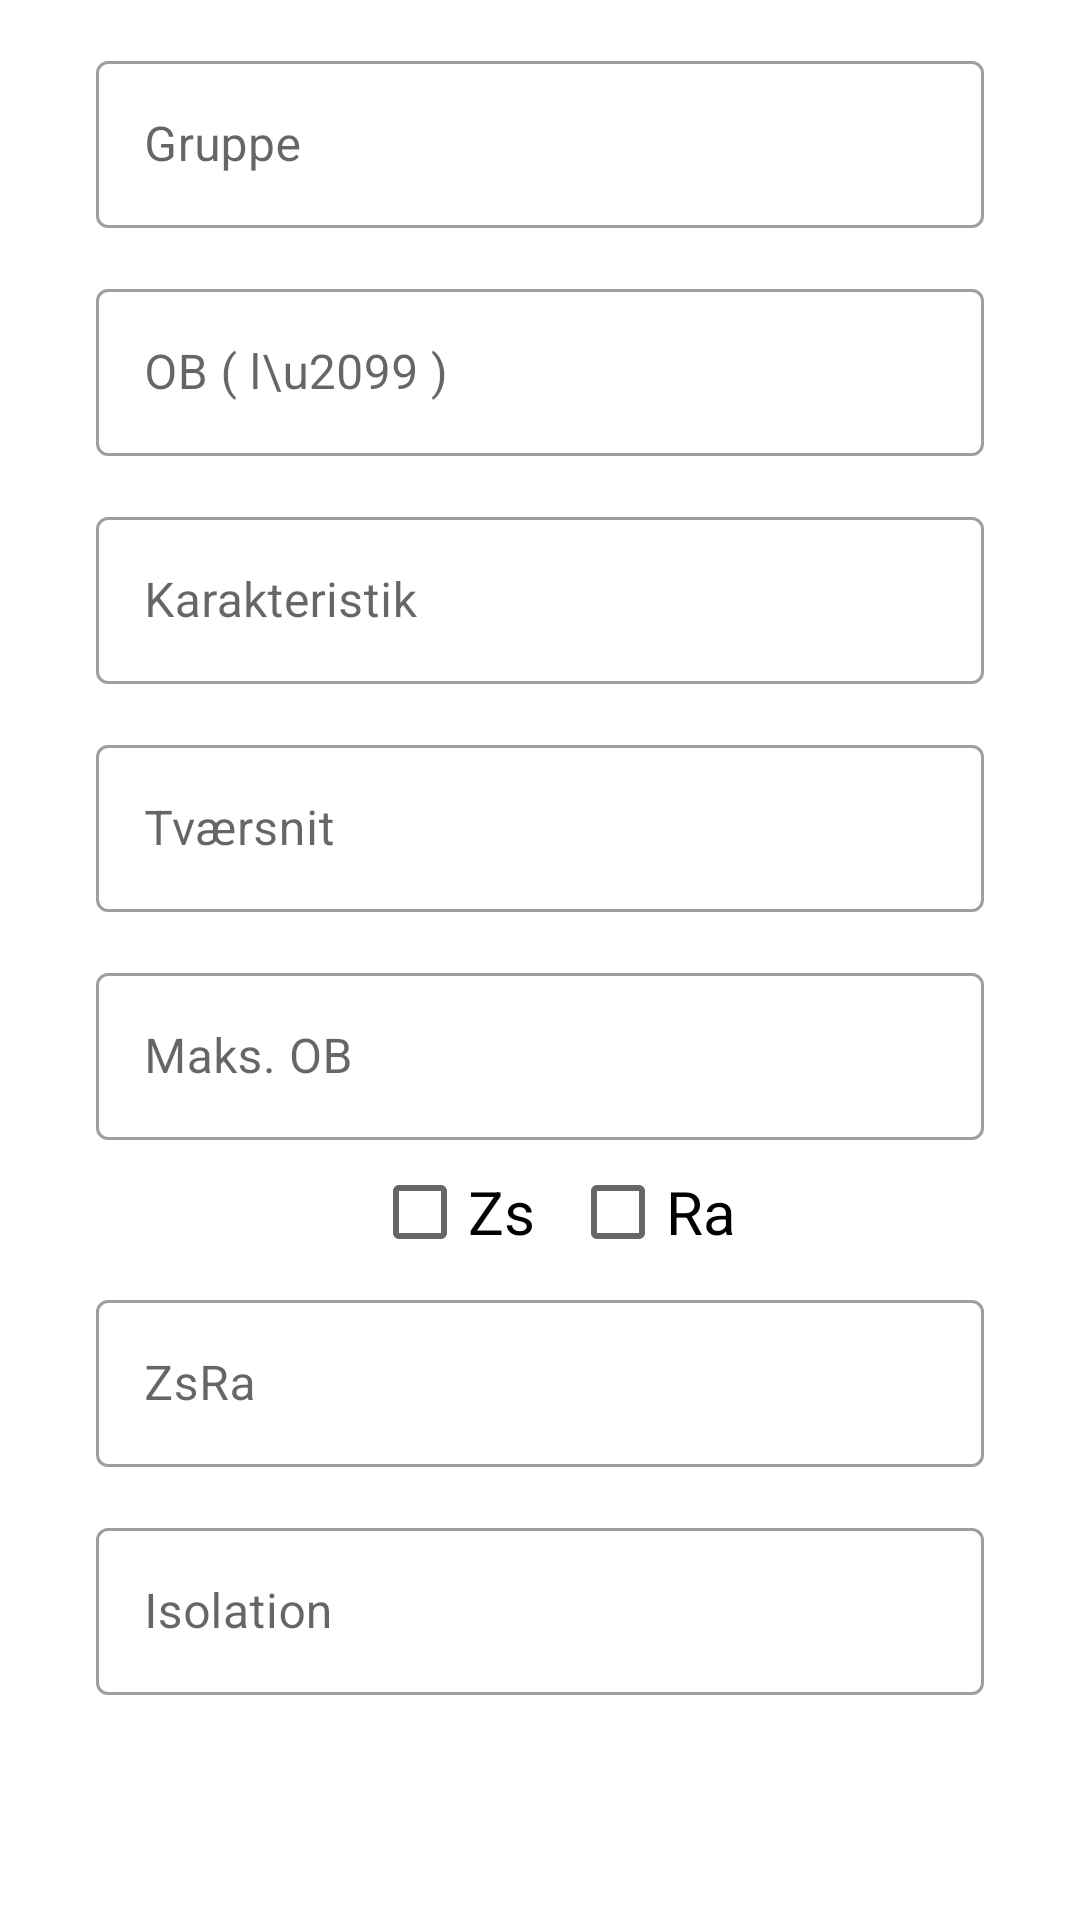

Produce the Android XML layout that renders to this screen, including the resource entries it uses.
<!-- AndroidManifest.xml: application theme Theme.Eksamensprojekt2022 -->
<!-- res/layout/slide_tabel_input_kredsdetaljer.xml -->
<?xml version="1.0" encoding="utf-8"?>
<LinearLayout xmlns:android="http://schemas.android.com/apk/res/android"
    xmlns:app="http://schemas.android.com/apk/res-auto"
    android:layout_width="match_parent"
    android:layout_height="match_parent"
    android:orientation="vertical"

    >

    <ScrollView
        android:layout_width="match_parent"
        android:layout_height="match_parent"
        android:orientation="vertical">


        <LinearLayout
            android:layout_width="match_parent"
            android:layout_height="wrap_content"
            android:orientation="vertical">


    <com.google.android.material.textfield.TextInputLayout
        android:layout_marginTop="15dp"
        android:layout_marginStart="32dp"
        android:layout_marginEnd="32dp"
        android:id="@+id/group"
        android:layout_width="match_parent"
        android:layout_height="wrap_content"
        android:inputType="text"
        style="@style/Widget.MaterialComponents.TextInputLayout.OutlinedBox"

        >
        <com.google.android.material.textfield.TextInputEditText
            android:layout_width="match_parent"
            android:layout_height="wrap_content"
            android:hint="Gruppe"
            android:inputType="text"


            />

    </com.google.android.material.textfield.TextInputLayout>


    <com.google.android.material.textfield.TextInputLayout
        android:layout_marginTop="15dp"
        android:layout_marginStart="32dp"
        android:layout_marginEnd="32dp"
        android:id="@+id/OB"
        android:layout_width="match_parent"
        android:layout_height="wrap_content"
        style="@style/Widget.MaterialComponents.TextInputLayout.OutlinedBox"
        app:suffixText="A"
        >
        <com.google.android.material.textfield.TextInputEditText
            android:layout_width="match_parent"
            android:layout_height="wrap_content"
            android:hint="OB ( l\u2099 )"
            android:inputType="text"
            />

    </com.google.android.material.textfield.TextInputLayout>

    <com.google.android.material.textfield.TextInputLayout
        android:layout_marginTop="15dp"
        android:layout_marginStart="32dp"
        android:layout_marginEnd="32dp"
        android:id="@+id/Karakteristik"
        android:layout_width="match_parent"
        android:layout_height="wrap_content"
        style="@style/Widget.MaterialComponents.TextInputLayout.OutlinedBox"
        >
        <com.google.android.material.textfield.TextInputEditText
            android:layout_width="match_parent"
            android:layout_height="wrap_content"
            android:hint="Karakteristik"
            android:inputType="text"
            />

    </com.google.android.material.textfield.TextInputLayout>


    <com.google.android.material.textfield.TextInputLayout
        android:layout_marginTop="15dp"
        android:layout_marginStart="32dp"
        android:layout_marginEnd="32dp"
        android:id="@+id/Tvaersnit"
        android:layout_width="match_parent"
        android:layout_height="wrap_content"
        style="@style/Widget.MaterialComponents.TextInputLayout.OutlinedBox"
        app:suffixText="mm\u00B2"

        >

        <com.google.android.material.textfield.TextInputEditText
            android:layout_width="match_parent"
            android:layout_height="wrap_content"
            android:hint="Tværsnit"
            android:inputType="text"

            />

    </com.google.android.material.textfield.TextInputLayout>

    <com.google.android.material.textfield.TextInputLayout
        android:layout_marginTop="15dp"
        android:layout_marginStart="32dp"
        android:layout_marginEnd="32dp"
        android:id="@+id/MaksOB"
        android:layout_width="match_parent"
        android:layout_height="wrap_content"
        style="@style/Widget.MaterialComponents.TextInputLayout.OutlinedBox"
        app:suffixText="A"
        >

        <com.google.android.material.textfield.TextInputEditText
            android:layout_width="match_parent"
            android:layout_height="wrap_content"
            android:hint="Maks. OB"
            android:inputType="text"
            />

    </com.google.android.material.textfield.TextInputLayout>


    <LinearLayout
        android:layout_width="wrap_content"
        android:layout_height="wrap_content"
        android:orientation="horizontal"
        android:layout_gravity="center">

        <CheckBox
            android:layout_width="wrap_content"
            android:id="@+id/zsCheckBox"
            android:layout_height="wrap_content"
            android:layout_gravity="center"
            android:checked="false"
            android:text="Zs"
            android:layout_marginStart="10dp"
            android:textSize="20sp"
            style="@style/Widget.MaterialComponents.TextInputLayout.OutlinedBox"
            />

        <CheckBox
            android:layout_width="wrap_content"
            android:id="@+id/raCheckBox"
            android:layout_height="wrap_content"
            android:layout_gravity="center"
            android:checked="false"
            android:text="Ra"
            android:layout_marginStart="10dp"
            android:textSize="20sp"
            style="@style/Widget.MaterialComponents.TextInputLayout.OutlinedBox"

            />
    </LinearLayout>


    <com.google.android.material.textfield.TextInputLayout
        android:layout_marginStart="32dp"
        android:layout_marginEnd="32dp"
        android:id="@+id/zsRa"
        android:layout_width="match_parent"
        android:layout_height="wrap_content"
        style="@style/Widget.MaterialComponents.TextInputLayout.OutlinedBox"
        app:suffixText="\u2126"
        >

        <com.google.android.material.textfield.TextInputEditText
            android:layout_width="match_parent"
            android:layout_height="wrap_content"
            android:inputType="text"
            android:hint="ZsRa"
            />

    </com.google.android.material.textfield.TextInputLayout>

    <com.google.android.material.textfield.TextInputLayout
        android:layout_marginTop="15dp"
        android:layout_marginStart="32dp"
        android:layout_marginEnd="32dp"
        android:id="@+id/Isolation"
        android:layout_width="match_parent"
        android:layout_height="wrap_content"
        style="@style/Widget.MaterialComponents.TextInputLayout.OutlinedBox"
        app:suffixText="M\u2126"
        android:layout_marginBottom="50dp"
        >

        <com.google.android.material.textfield.TextInputEditText
            android:layout_width="match_parent"
            android:layout_height="wrap_content"
            android:hint="Isolation"
            android:inputType="text"
            />

    </com.google.android.material.textfield.TextInputLayout>

        </LinearLayout>

    </ScrollView>

</LinearLayout>
<!-- resources referenced by this layout -->
<resources>
  <style name="Theme.Eksamensprojekt2022" parent="Theme.MaterialComponents.DayNight.NoActionBar">
          
          <item name="colorPrimaryVariant"> @color/black </item>
          <item name="colorOnPrimary">@color/white</item>
          
          <item name="colorSecondary">@color/teal_200</item>
          <item name="colorSecondaryVariant">@color/teal_200</item>
          
          <item name="android:statusBarColor" tools:targetApi="l">?attr/colorPrimaryVariant</item>
          
          
          <item name="android:windowAnimationStyle">@null</item>
          
      </style>
  <color name="black">#FF000000</color>
  <color name="white">#FFFFFFFF</color>
  <color name="teal_200">#07C5B2</color>
</resources>
